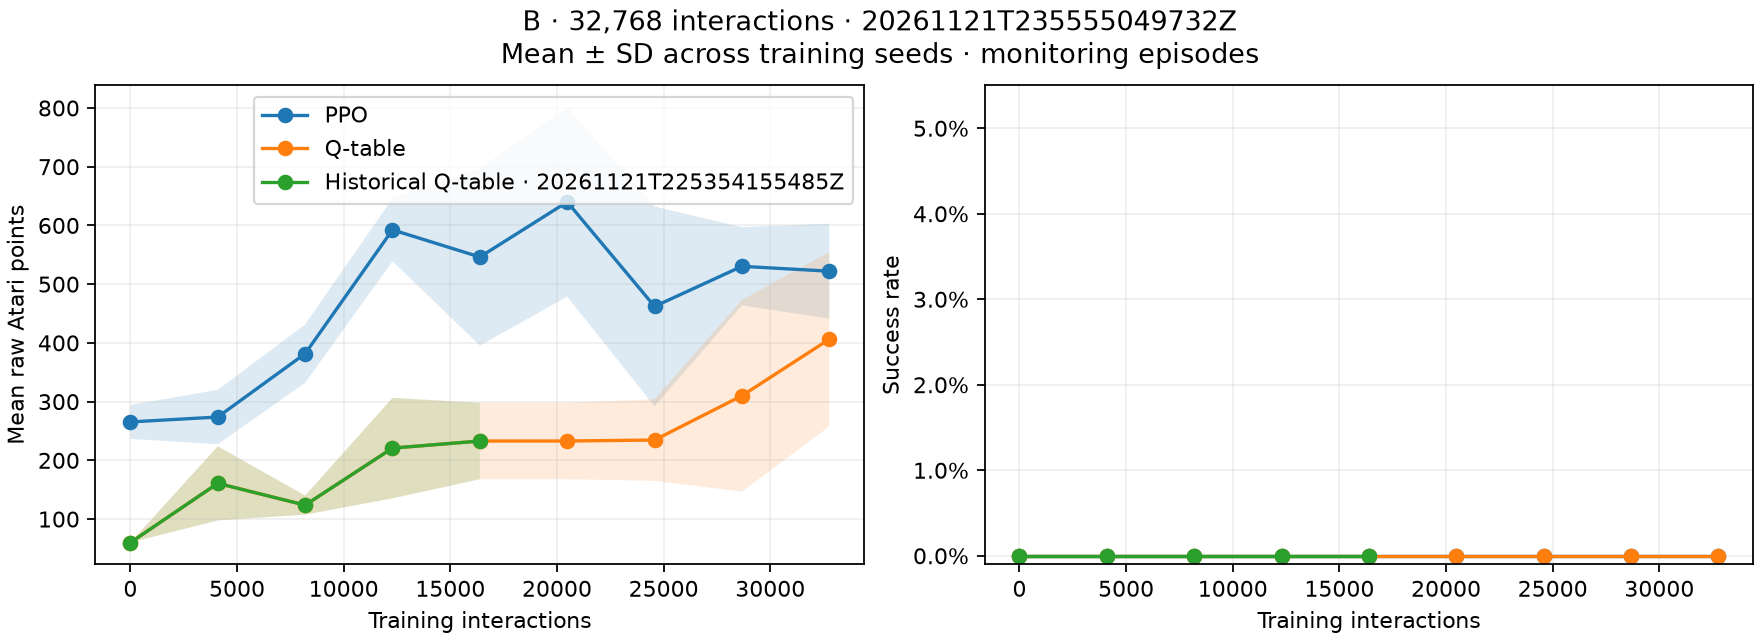

The table this chart was drawn from, first rows:
run_id, setting, algorithm, train_seed, interactions, training_seconds, monitor_seconds, known_state_rate, episodes, successes, failures, success_rate, failure_rate, mean_return, mean_raw_score, success_length, failure_length, eval_interactions
B-Q-table-s42, B, Q-table, 42, 0, 0.0, 2.402, 0.0, 8, 0, 8, 0.0, 1.0, 0.0075, 60.0, , 482.0, 3856
B-Q-table-s42, B, Q-table, 42, 4096, 1.718, 2.274, 0.3685, 8, 0, 8, 0.0, 1.0, 0.01125, 90.0, , 502.0, 4016
B-Q-table-s42, B, Q-table, 42, 8192, 3.253, 2.159, 0.887, 8, 0, 8, 0.0, 1.0, 0.01547, 123.8, , 473.5, 3788
B-Q-table-s42, B, Q-table, 42, 12288, 4.737, 2.307, 0.9784, 8, 0, 8, 0.0, 1.0, 0.01547, 123.8, , 473.5, 3788
B-Q-table-s42, B, Q-table, 42, 16384, 6.274, 2.176, 0.961, 8, 0, 8, 0.0, 1.0, 0.02, 160.0, , 426.0, 3408
B-Q-table-s42, B, Q-table, 42, 20480, 7.869, 2.202, 0.9985, 8, 0, 8, 0.0, 1.0, 0.02, 160.0, , 426.0, 3408
B-Q-table-s42, B, Q-table, 42, 24576, 9.886, 2.031, 0.9985, 8, 0, 8, 0.0, 1.0, 0.02, 160.0, , 426.0, 3408
B-Q-table-s42, B, Q-table, 42, 28672, 11.51, 1.932, 0.9985, 8, 0, 8, 0.0, 1.0, 0.02, 160.0, , 426.0, 3408
B-Q-table-s42, B, Q-table, 42, 32768, 12.99, 1.874, 0.9848, 8, 0, 8, 0.0, 1.0, 0.02938, 235.0, , 410.5, 3284
B-PPO-s42, B, PPO, 42, 0, 0.0, 2.44, , 8, 0, 8, 0.0, 1.0, 0.03109, 248.8, , 499.5, 3996
B-PPO-s42, B, PPO, 42, 4096, 3.563, 2.353, , 8, 0, 8, 0.0, 1.0, 0.02828, 226.2, , 455.0, 3640
B-PPO-s42, B, PPO, 42, 8192, 6.689, 2.722, , 8, 0, 8, 0.0, 1.0, 0.05484, 438.8, , 573.2, 4586
B-PPO-s42, B, PPO, 42, 12288, 9.844, 2.705, , 8, 0, 8, 0.0, 1.0, 0.06656, 532.5, , 593.2, 4746
B-PPO-s42, B, PPO, 42, 16384, 13.22, 2.895, , 8, 0, 8, 0.0, 1.0, 0.05313, 425.0, , 638.5, 5108
B-PPO-s42, B, PPO, 42, 20480, 16.3, 3.209, , 8, 0, 8, 0.0, 1.0, 0.1011, 808.8, , 718.0, 5744
B-PPO-s42, B, PPO, 42, 24576, 19.87, 2.961, , 8, 0, 8, 0.0, 1.0, 0.03438, 275.0, , 616.8, 4934
B-PPO-s42, B, PPO, 42, 28672, 23.08, 2.845, , 8, 0, 8, 0.0, 1.0, 0.05922, 473.8, , 645.5, 5164
B-PPO-s42, B, PPO, 42, 32768, 26.27, 2.825, , 8, 0, 8, 0.0, 1.0, 0.05469, 437.5, , 620.8, 4966
B-Q-table-s43, B, Q-table, 43, 0, 0.0, 2.065, 0.0, 8, 0, 8, 0.0, 1.0, 0.0075, 60.0, , 482.0, 3856
B-Q-table-s43, B, Q-table, 43, 4096, 1.466, 1.926, 0.4908, 8, 0, 8, 0.0, 1.0, 0.02266, 181.2, , 420.2, 3362
B-Q-table-s43, B, Q-table, 43, 8192, 3.038, 2.296, 0.8863, 8, 0, 8, 0.0, 1.0, 0.0175, 140.0, , 554.0, 4432
B-Q-table-s43, B, Q-table, 43, 12288, 4.553, 2.306, 0.9746, 8, 0, 8, 0.0, 1.0, 0.03563, 285.0, , 561.2, 4490
B-Q-table-s43, B, Q-table, 43, 16384, 6.194, 2.627, 0.9934, 8, 0, 8, 0.0, 1.0, 0.03563, 285.0, , 548.8, 4390
B-Q-table-s43, B, Q-table, 43, 20480, 7.902, 2.514, 0.995, 8, 0, 8, 0.0, 1.0, 0.03563, 285.0, , 548.8, 4390
B-Q-table-s43, B, Q-table, 43, 24576, 9.421, 2.242, 0.988, 8, 0, 8, 0.0, 1.0, 0.03078, 246.2, , 532.8, 4262
B-Q-table-s43, B, Q-table, 43, 28672, 10.98, 2.417, 0.9983, 8, 0, 8, 0.0, 1.0, 0.03578, 286.2, , 516.2, 4130
B-Q-table-s43, B, Q-table, 43, 32768, 12.5, 2.132, 0.9267, 8, 0, 8, 0.0, 1.0, 0.0625, 500.0, , 508.0, 4064
B-PPO-s43, B, PPO, 43, 0, 0.0, 2.517, , 8, 0, 8, 0.0, 1.0, 0.03734, 298.8, , 534.2, 4274
B-PPO-s43, B, PPO, 43, 4096, 3.21, 2.379, , 8, 0, 8, 0.0, 1.0, 0.03453, 276.2, , 504.8, 4038
B-PPO-s43, B, PPO, 43, 8192, 6.388, 2.629, , 8, 0, 8, 0.0, 1.0, 0.04484, 358.8, , 586.5, 4692
B-PPO-s43, B, PPO, 43, 12288, 9.369, 2.845, , 8, 0, 8, 0.0, 1.0, 0.07625, 610.0, , 671.5, 5372
B-PPO-s43, B, PPO, 43, 16384, 12.42, 2.869, , 8, 0, 8, 0.0, 1.0, 0.08938, 715.0, , 640.5, 5124
B-PPO-s43, B, PPO, 43, 20480, 15.64, 2.951, , 8, 0, 8, 0.0, 1.0, 0.06094, 487.5, , 665.2, 5322
B-PPO-s43, B, PPO, 43, 24576, 18.9, 3.132, , 8, 0, 8, 0.0, 1.0, 0.07594, 607.5, , 740.2, 5922
B-PPO-s43, B, PPO, 43, 28672, 21.93, 2.933, , 8, 0, 8, 0.0, 1.0, 0.07547, 603.8, , 680.5, 5444
B-PPO-s43, B, PPO, 43, 32768, 25.11, 2.861, , 8, 0, 8, 0.0, 1.0, 0.06625, 530.0, , 660.0, 5280
B-Q-table-s44, B, Q-table, 44, 0, 0.0, 2.182, 0.0, 8, 0, 8, 0.0, 1.0, 0.0075, 60.0, , 482.0, 3856
B-Q-table-s44, B, Q-table, 44, 4096, 1.547, 2.196, 0.8757, 8, 0, 8, 0.0, 1.0, 0.02641, 211.2, , 513.0, 4104
B-Q-table-s44, B, Q-table, 44, 8192, 3.09, 2.39, 0.8971, 8, 0, 8, 0.0, 1.0, 0.01344, 107.5, , 525.8, 4206
B-Q-table-s44, B, Q-table, 44, 12288, 4.682, 2.263, 0.9636, 8, 0, 8, 0.0, 1.0, 0.03172, 253.8, , 504.8, 4038
B-Q-table-s44, B, Q-table, 44, 16384, 6.222, 2.184, 0.975, 8, 0, 8, 0.0, 1.0, 0.03172, 253.8, , 504.8, 4038
B-Q-table-s44, B, Q-table, 44, 20480, 7.885, 2.243, 0.9752, 8, 0, 8, 0.0, 1.0, 0.03172, 253.8, , 504.8, 4038
B-Q-table-s44, B, Q-table, 44, 24576, 9.676, 2.433, 0.9922, 8, 0, 8, 0.0, 1.0, 0.03719, 297.5, , 525.8, 4206
B-Q-table-s44, B, Q-table, 44, 28672, 11.2, 2.325, 0.992, 8, 0, 8, 0.0, 1.0, 0.06047, 483.8, , 516.5, 4132
B-Q-table-s44, B, Q-table, 44, 32768, 12.66, 2.198, 0.9923, 8, 0, 8, 0.0, 1.0, 0.06047, 483.8, , 516.5, 4132
B-PPO-s44, B, PPO, 44, 0, 0.0, 2.378, , 8, 0, 8, 0.0, 1.0, 0.03109, 248.8, , 499.5, 3996
B-PPO-s44, B, PPO, 44, 4096, 3.249, 2.658, , 8, 0, 8, 0.0, 1.0, 0.03984, 318.8, , 562.2, 4498
B-PPO-s44, B, PPO, 44, 8192, 6.554, 2.727, , 8, 0, 8, 0.0, 1.0, 0.04344, 347.5, , 547.2, 4378
B-PPO-s44, B, PPO, 44, 12288, 9.929, 2.842, , 8, 0, 8, 0.0, 1.0, 0.07938, 635.0, , 637.8, 5102
B-PPO-s44, B, PPO, 44, 16384, 12.9, 2.711, , 8, 0, 8, 0.0, 1.0, 0.06234, 498.8, , 609.0, 4872
B-PPO-s44, B, PPO, 44, 20480, 15.84, 2.635, , 8, 0, 8, 0.0, 1.0, 0.07797, 623.8, , 576.5, 4612
B-PPO-s44, B, PPO, 44, 24576, 18.81, 2.711, , 8, 0, 8, 0.0, 1.0, 0.06297, 503.8, , 598.8, 4790
B-PPO-s44, B, PPO, 44, 28672, 21.81, 2.719, , 8, 0, 8, 0.0, 1.0, 0.06422, 513.8, , 629.2, 5034
B-PPO-s44, B, PPO, 44, 32768, 24.77, 2.906, , 8, 0, 8, 0.0, 1.0, 0.07484, 598.8, , 690.5, 5524
